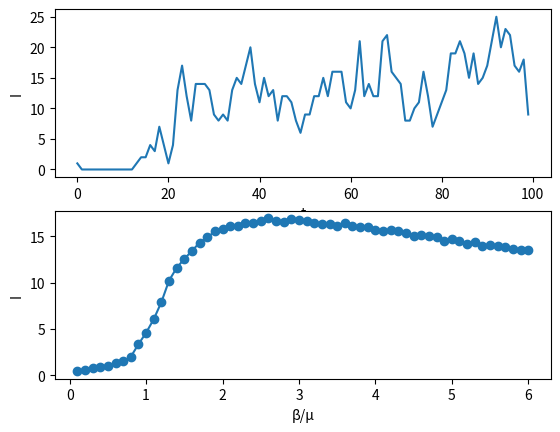

Python code for this plot: (Note: this script raises an exception after producing the figure.)
import numpy as np
import networkx as nx
import matplotlib.pylab as plt

N = 10000
beta = 0.05
mu = 0.5
k = 0.4 # progression rate from exposed (latent) to infected

infectedNodes = []
numberOfInfected =[]
exposedNodes = []

inf = 0 # initial number of infected
rec = 0 # initial number of recovered
exp = 0 # initial number of exposed

BAgraph = nx.barabasi_albert_graph(N, 3)

attrs = {'status':'S'}

for n,d in BAgraph.nodes(data=True):
    ''' Set entire population to susceptible'''
    BAgraph.nodes[n].update(attrs)

rand = np.random.randint(1,N)
# infect one random node
BAgraph.nodes[rand].update({'status': 'I'})

# keep track of infected nodes
infectedNodes.append(rand)

''' Get all susceptible neigbours of a node'''
def susceptibleList(node):
    susList = []
    for n in node:
        if (BAgraph.nodes[n]['status'] == 'E'):
            susList.append(n)
    return susList

infected_temp = []
recovered_temp = []
exposed_temp = []

def infect():
    global infected_temp
    infected_temp = []
    for i in infectedNodes:
        neighborList = susceptibleList(list(BAgraph.neighbors(i))) # get all suceptible neighbours of infectious node
        for s in neighborList:
            # Try to infect every susceptible neigbhour
            if (np.random.random() < beta):
                #BAgraph.nodes[s].update({'status': 'I'})
                infected_temp.append(s)

def recover():
    global recovered_temp
    recovered_temp = []
    for i in infectedNodes:
        if (np.random.random() < mu):
            recovered_temp.append(i)

def expose():
    global exposed_temp
    exposed_temp = []
    susceptible = []
    for i in infectedNodes:
        susceptible = BAgraph.neighbors(i)
    for s in susceptible:
        exposed_temp.append(s)

''' Get number of infected individuals from the enitre graph '''
def noOfInfected():
    global inf
    inf = 0
    for n, d in BAgraph.nodes(data=True):
        if (BAgraph.nodes[n]['status'] == "I"):
            inf += 1
    return inf

def noOfRecovered():
    global rec
    rec = 0
    for n, d in BAgraph.nodes(data=True):
        if (BAgraph.nodes[n]['status'] == "R"):
            rec += 1
    return rec

def noOfExposed():
    global exp
    exp = 0
    for n, d in BAgraph.nodes(data=True):
        if (BAgraph.nodes[n]['status'] == "E"):
            exp += 1
    return exp

def updateNodes(infectedNodes):
    for n in infectedNodes:
        BAgraph.nodes[n].update({'status': 'I'})

def updateRecovered(recoveredNodes):
    for n in recoveredNodes:
        BAgraph.nodes[n].update({'status': 'R'})

def updateExposed(exposedNodes):
    for n in exposedNodes:
        BAgraph.nodes[n].update({'status' : 'E'})

# execute until everyone is recovered
for t in range (0, 100):
    #print (str((noOfRecovered() / N) * 100) + "%")
    print (t)
    expose()
    infect()
    recover()
    numberOfInfected.append(noOfInfected())
    infectedNodes.extend(infected_temp)
    updateNodes(infected_temp)
    updateExposed(exposed_temp)
    updateRecovered(recovered_temp)

for n,d in BAgraph.nodes(data=True):
    print ("node#" + str(n) + " " + str(BAgraph.nodes[n]['status']))

S = N - 1
E = 0
I = 1
R = 0
beta = 0.05

threshold = []
infected = []

while (beta <= 3):

    simulations = 100
    time = 1000

    for n in range (0, simulations):
        i = []
        r = []
        for t in range (0, time):
            if I > 0:
                S = S - (beta * S * I / N)
                E = E + (beta * S * I / N) - k * E
                I = I + k * E - np.random.binomial(I, mu)
                R = R + np.random.binomial(I, mu)
                i.append(I)
                r.append(R)
        S = N - 1
        I = 1
        R = 0
    infected.append(np.mean(i))
    threshold.append(beta/mu)
    beta += 0.05
'''
x = 0

prev = 0

for t in range (0, len(threshold)):
    current = infected[t]
    if (abs(current - prev) >= 50):
        x = threshold[t]
        break
'''

np.savetxt('seir.out', numberOfInfected, delimiter=',')
np.savetxt('seirThershold.out', (threshold, infected))

plt.subplot(211)
plt.xlabel("t")
plt.ylabel("I")
plt.plot(numberOfInfected)
ax = plt.subplot(212)
plt.plot(threshold, infected, "o-")
#plt.axvline(x, color='r', linestyle='--')
plt.ylabel("I")
plt.xlabel("β/μ")
fig = plt.gcf()
fig.canvas.set_window_title('SEIR Model')
#vals = ax.get_yticks()
#ax.set_yticklabels(['{:3.2f}%'.format(x) for x in vals])
plt.show()
